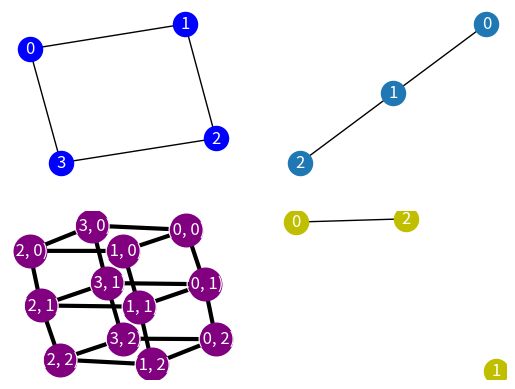

Python code for this plot:

# https://networkx.github.io/documentation/networkx-1.9.1/reference/algorithms.operators.html

import networkx as nx
import matplotlib.pyplot as plt
import numpy

numpy.random.seed(121)

G = nx.cycle_graph(4)
E = nx.path_graph(3)
W = nx.cartesian_product(G,E)
Q = nx.complement(E)
pos= nx.spring_layout(Q,iterations=100)

plt.subplot(221)
nx.draw(G, node_color='b',  with_labels=True,  font_color="w")

plt.subplot(222)
nx.draw(E,  with_labels=True , font_color="w", )

plt.subplot(223)
nx.draw(W,node_color='purple',node_size=550, with_labels=True,font_color="w", width=3)


plt.subplot(224)
nx.draw(Q, pos, node_color='y', with_labels=True,  font_color="w")
plt.show()
